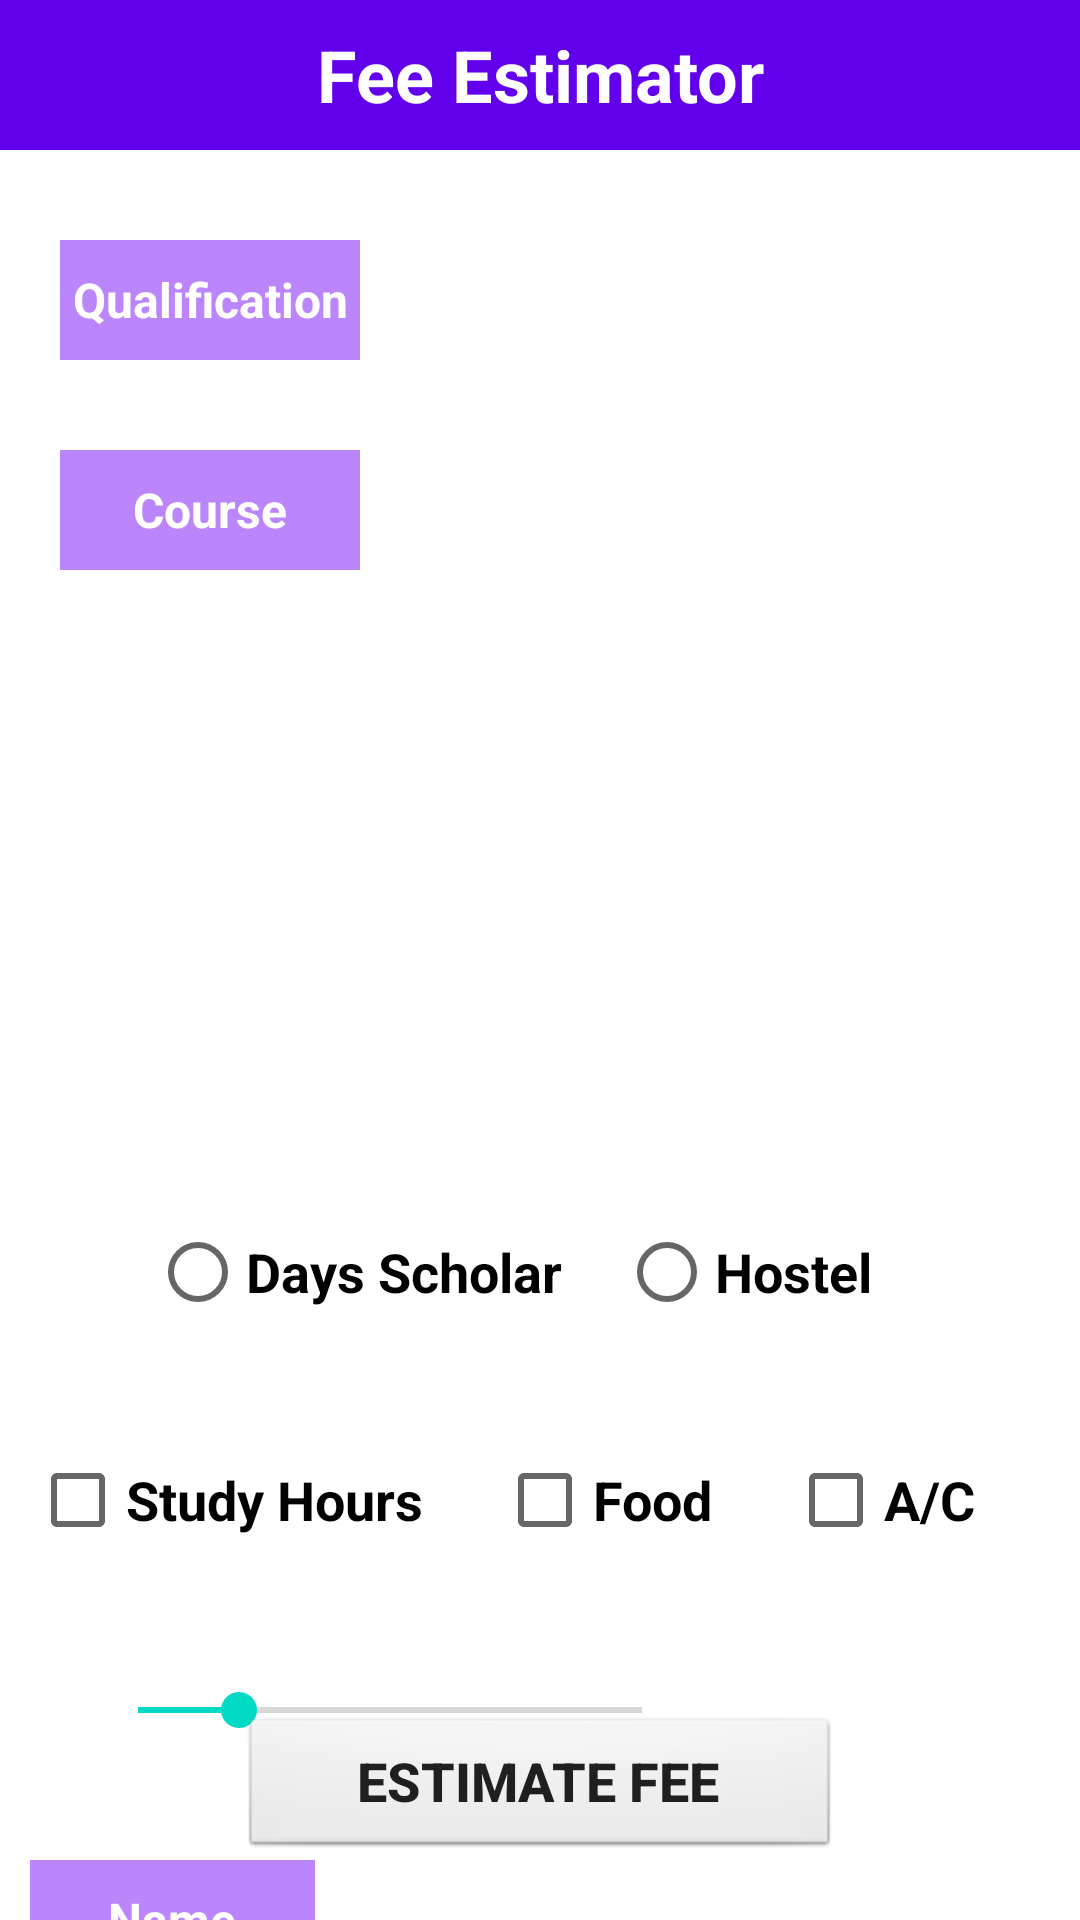

Reconstruct the res/layout file that produces this screen, plus the resources it refers to.
<!-- AndroidManifest.xml: application theme Theme.MidTermPractice -->
<!-- res/layout/activity_main.xml -->
<?xml version="1.0" encoding="utf-8"?>
<androidx.constraintlayout.widget.ConstraintLayout xmlns:android="http://schemas.android.com/apk/res/android"
    xmlns:app="http://schemas.android.com/apk/res-auto"
    xmlns:tools="http://schemas.android.com/tools"
    android:layout_width="match_parent"
    android:layout_height="match_parent"
    tools:context=".MainActivity">

    <TextView
        android:id="@+id/textView"
        android:layout_width="0dp"
        android:layout_height="50dp"
        android:background="@color/purple_500"
        android:gravity="center"
        android:text="@string/appName"
        android:textColor="@color/white"
        android:textSize="24sp"
        android:textStyle="bold"
        app:layout_constraintEnd_toEndOf="parent"
        app:layout_constraintStart_toStartOf="parent"
        app:layout_constraintTop_toTopOf="parent" />

    <LinearLayout
        android:id="@+id/linearLayout"
        android:layout_width="0dp"
        android:layout_height="40dp"
        android:layout_marginTop="30dp"
        android:orientation="horizontal"
        app:layout_constraintEnd_toEndOf="parent"
        app:layout_constraintHorizontal_bias="0.0"
        app:layout_constraintStart_toStartOf="parent"
        app:layout_constraintTop_toBottomOf="@+id/textView">

        <TextView
            android:id="@+id/txt3"
            android:layout_width="100dp"
            android:layout_height="match_parent"
            android:layout_marginStart="20dp"
            android:background="@color/purple_200"
            android:gravity="center"
            android:text="@string/qualification"
            android:textColor="@color/white"
            android:textSize="16sp"
            android:textStyle="bold" />

        <Spinner
            android:id="@+id/spinner1"
            android:layout_width="265dp"
            android:layout_height="match_parent"
            android:layout_marginStart="10dp" />

    </LinearLayout>

    <LinearLayout
        android:id="@+id/linearLayout2"
        android:layout_width="0dp"
        android:layout_height="40dp"
        android:layout_marginTop="30dp"
        android:orientation="horizontal"
        app:layout_constraintEnd_toEndOf="parent"
        app:layout_constraintHorizontal_bias="0.0"
        app:layout_constraintStart_toStartOf="parent"
        app:layout_constraintTop_toBottomOf="@+id/linearLayout">

        <TextView
            android:id="@+id/txt4"
            android:layout_width="100dp"
            android:layout_height="match_parent"
            android:layout_marginStart="20dp"
            android:background="@color/purple_200"
            android:gravity="center"
            android:text="@string/course"
            android:textColor="@color/white"
            android:textSize="16sp"
            android:textStyle="bold" />

        <Spinner
            android:id="@+id/spinner2"
            android:layout_width="265dp"
            android:layout_height="match_parent"
            android:layout_marginStart="10dp" />

    </LinearLayout>

    <ImageView
        android:id="@+id/imageView"
        android:layout_width="250dp"
        android:layout_height="150dp"
        android:layout_marginTop="30dp"
        android:contentDescription="@string/building"
        app:layout_constraintEnd_toEndOf="parent"
        app:layout_constraintStart_toStartOf="parent"
        app:layout_constraintTop_toBottomOf="@+id/linearLayout2"
        tools:srcCompat="@tools:sample/avatars" />

    <RadioGroup
        android:id="@+id/radioGroup"
        android:layout_width="0dp"
        android:layout_height="50dp"
        android:layout_marginTop="30dp"
        android:orientation="horizontal"
        app:layout_constraintEnd_toEndOf="parent"
        app:layout_constraintHorizontal_bias="0.498"
        app:layout_constraintStart_toStartOf="parent"
        app:layout_constraintTop_toBottomOf="@+id/imageView">

        <RadioButton
            android:id="@+id/radioButton1"
            android:layout_width="wrap_content"
            android:layout_height="wrap_content"
            android:layout_marginStart="50dp"
            android:layout_weight="1"
            android:text="@string/option1"
            android:textSize="18sp"
            android:textStyle="bold" />

        <RadioButton
            android:id="@+id/radioButton2"
            android:layout_width="wrap_content"
            android:layout_height="wrap_content"
            android:layout_marginEnd="50dp"
            android:layout_weight="1"
            android:text="@string/option2"
            android:textSize="18sp"
            android:textStyle="bold" />

    </RadioGroup>

    <LinearLayout
        android:id="@+id/linearLayout3"
        android:layout_width="0dp"
        android:layout_height="40dp"
        android:layout_marginTop="30dp"
        android:orientation="horizontal"
        app:layout_constraintEnd_toEndOf="parent"
        app:layout_constraintStart_toStartOf="parent"
        app:layout_constraintTop_toBottomOf="@+id/radioGroup">

        <CheckBox
            android:id="@+id/checkBox1"
            android:layout_width="wrap_content"
            android:layout_height="wrap_content"
            android:layout_marginStart="10dp"
            android:layout_weight="1"
            android:text="@string/studyHours"
            android:textSize="18sp"
            android:textStyle="bold" />

        <CheckBox
            android:id="@+id/checkBox2"
            android:layout_width="wrap_content"
            android:layout_height="wrap_content"
            android:layout_weight="1"
            android:text="@string/food"
            android:textSize="18sp"
            android:textStyle="bold" />

        <CheckBox
            android:id="@+id/checkBox3"
            android:layout_width="wrap_content"
            android:layout_height="wrap_content"
            android:layout_marginEnd="10dp"
            android:layout_weight="1"
            android:text="@string/ac"
            android:textSize="18sp"
            android:textStyle="bold" />
    </LinearLayout>

    <SeekBar
        android:id="@+id/seekBar"
        android:layout_width="0dp"
        android:layout_height="40dp"
        android:layout_marginStart="30dp"
        android:layout_marginTop="30dp"
        android:max="5"
        android:progress="1"
        app:layout_constraintEnd_toStartOf="@+id/txtSeekBar"
        app:layout_constraintStart_toStartOf="parent"
        app:layout_constraintTop_toBottomOf="@+id/linearLayout3" />

    <TextView
        android:id="@+id/txtSeekBar"
        android:layout_width="100dp"
        android:layout_height="40dp"
        android:layout_marginTop="30dp"
        android:layout_marginEnd="30dp"
        android:gravity="center"
        app:layout_constraintEnd_toEndOf="parent"
        app:layout_constraintTop_toBottomOf="@+id/linearLayout3" />

    <LinearLayout
        android:id="@+id/linearLayout4"
        android:layout_width="0dp"
        android:layout_height="40dp"
        android:layout_marginTop="30dp"
        android:orientation="horizontal"
        app:layout_constraintEnd_toEndOf="parent"
        app:layout_constraintStart_toStartOf="parent"
        app:layout_constraintTop_toBottomOf="@+id/seekBar">

        <TextView
            android:id="@+id/textView7"
            android:layout_width="60dp"
            android:layout_height="match_parent"
            android:layout_marginStart="10dp"
            android:layout_weight="1"
            android:background="@color/purple_200"
            android:gravity="center"
            android:text="@string/Name"
            android:textColor="@color/white"
            android:textSize="16sp"
            android:textStyle="bold" />

        <EditText
            android:id="@+id/etxtName"
            android:layout_width="200dp"
            android:layout_height="match_parent"
            android:layout_marginStart="10dp"
            android:layout_marginEnd="10dp"
            android:layout_weight="1"
            android:autofillHints=""
            android:ems="10"
            android:inputType="textPersonName" />
    </LinearLayout>

    <Switch
        android:id="@+id/switch1"
        android:layout_width="wrap_content"
        android:layout_height="wrap_content"
        android:layout_marginTop="10dp"
        android:backgroundTint="@color/purple_500"
        android:text="@string/discount"
        android:textSize="18sp"
        android:textStyle="bold"
        app:layout_constraintEnd_toEndOf="parent"
        app:layout_constraintStart_toStartOf="parent"
        app:layout_constraintTop_toBottomOf="@+id/linearLayout4"
        tools:ignore="UseSwitchCompatOrMaterialXml" />

    <Button
        android:id="@+id/button"
        android:layout_width="200dp"
        android:layout_height="wrap_content"
        android:layout_marginBottom="20dp"
        android:background="@android:drawable/btn_default"
        android:text="@string/buttonTxt"
        android:textSize="18sp"
        android:textStyle="bold"
        app:layout_constraintBottom_toBottomOf="parent"
        app:layout_constraintEnd_toEndOf="parent"
        app:layout_constraintStart_toStartOf="parent" />

</androidx.constraintlayout.widget.ConstraintLayout>
<!-- resources referenced by this layout -->
<resources>
  <string name="Name">Name</string>
  <string name="ac">A/C</string>
  <string name="appName">Fee Estimator</string>
  <string name="building">buildingO</string>
  <string name="buttonTxt">Estimate Fee</string>
  <string name="course">Course</string>
  <string name="discount">Discount</string>
  <string name="food">Food</string>
  <string name="option1">Days Scholar</string>
  <string name="option2">Hostel</string>
  <string name="qualification">Qualification</string>
  <string name="studyHours">Study Hours</string>
  <style name="Theme.MidTermPractice" parent="Theme.MaterialComponents.DayNight.NoActionBar">
          
          <item name="colorPrimary">@color/purple_500</item>
          <item name="colorPrimaryVariant">@color/purple_700</item>
          <item name="colorOnPrimary">@color/white</item>
          
          <item name="colorSecondary">@color/teal_200</item>
          <item name="colorSecondaryVariant">@color/teal_700</item>
          <item name="colorOnSecondary">@color/black</item>
          
          <item name="android:statusBarColor" tools:targetApi="l">?attr/colorPrimaryVariant</item>
          
      </style>
  <!-- not gathered from this repository: default colours our renderer supplied (Android Studio template values) -->
  <color name="purple_200">#FFBB86FC</color>
  <color name="purple_500">#FF6200EE</color>
  <color name="purple_700">#FF3700B3</color>
  <color name="teal_200">#FF03DAC5</color>
  <color name="teal_700">#FF018786</color>
  <color name="black">#FF000000</color>
  <color name="white">#FFFFFFFF</color>
</resources>
